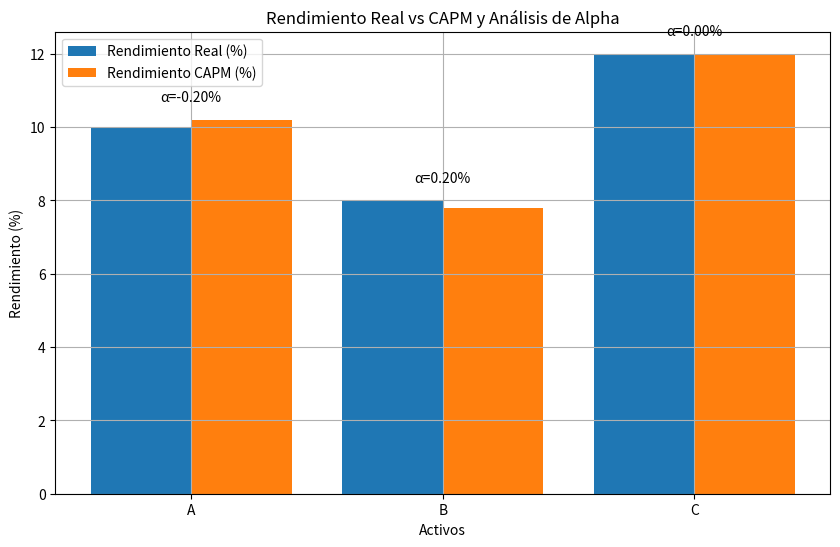

Python code for this plot:
import numpy as np
import matplotlib.pyplot as plt

# Datos del problema
activos = ['A', 'B', 'C']
beta = np.array([1.2, 0.8, 1.5])  # Betas de los activos
rendimiento_real = np.array([10, 8, 12]) / 100  # Rendimiento esperado (%) convertido a decimales

# Parámetros del mercado
rf = 0.03  # Tasa libre de riesgo
rm = 0.09  # Rendimiento esperado del mercado

# Cálculo del rendimiento esperado según el CAPM
rendimiento_capm = rf + beta * (rm - rf)

# Exceso de rendimiento ajustado al riesgo (alpha)
alpha = (rendimiento_real - rendimiento_capm) * 100  # Convertimos a porcentaje

# Gráfica ilustrativa
x = np.arange(len(activos))

plt.figure(figsize=(10, 6))
plt.bar(x - 0.2, rendimiento_real * 100, width=0.4, label='Rendimiento Real (%)')
plt.bar(x + 0.2, rendimiento_capm * 100, width=0.4, label='Rendimiento CAPM (%)')
plt.xlabel('Activos')
plt.ylabel('Rendimiento (%)')
plt.title('Rendimiento Real vs CAPM y Análisis de Alpha')
plt.xticks(x, activos)
plt.legend()
plt.grid(True)

# Mostrar valores de alpha en la gráfica
for i, val in enumerate(alpha):
    plt.text(i, max(rendimiento_real[i], rendimiento_capm[i]) * 100 + 0.5, f'α={val:.2f}%', ha='center')

plt.show()
